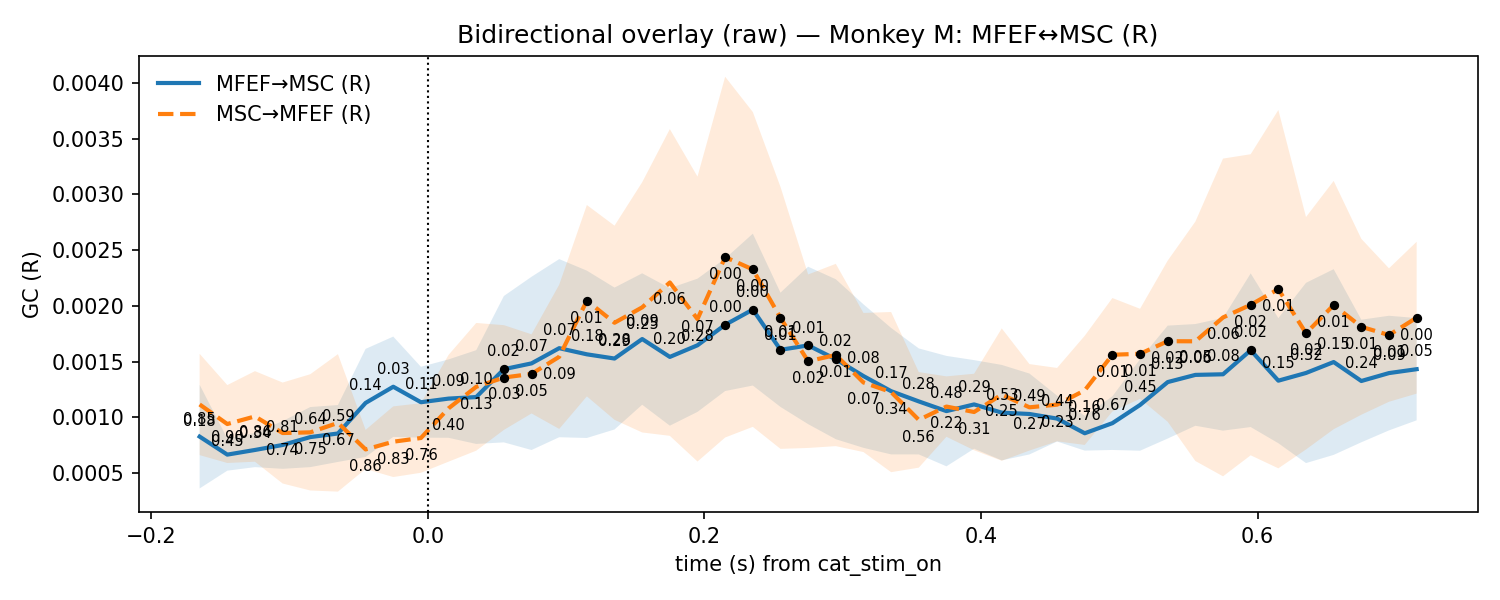

Source data for this figure (header and first rows):
t, mu_AB, lo_AB, hi_AB, p_stouffer_AB, sig_AB, mu_BA, lo_BA, hi_BA, p_stouffer_BA, sig_BA
-0.165, 0.0008276, 0.0003625, 0.001293, 0.8486, 0, 0.001116, 0.0006617, 0.001571, 0.1817, 0
-0.145, 0.0006661, 0.000522, 0.0008102, 0.8973, 0, 0.0009406, 0.0005911, 0.00129, 0.448, 0
-0.125, 0.0007078, 0.0005538, 0.0008618, 0.8565, 0, 0.001009, 0.0006024, 0.001415, 0.3442, 0
-0.105, 0.0007526, 0.0005387, 0.0009664, 0.8092, 0, 0.0008598, 0.000407, 0.001313, 0.7394, 0
-0.085, 0.0008234, 0.0005539, 0.001093, 0.6388, 0, 0.0008659, 0.0003443, 0.001387, 0.7511, 0
-0.065, 0.0008557, 0.0006005, 0.001111, 0.5855, 0, 0.0009508, 0.000334, 0.001568, 0.6656, 0
-0.045, 0.00113, 0.0006452, 0.001615, 0.1368, 0, 0.0007127, 0.0005374, 0.000888, 0.8575, 0
-0.025, 0.001275, 0.0008251, 0.001725, 0.02938, 0, 0.0007818, 0.0004649, 0.001099, 0.8337, 0
-0.005, 0.001136, 0.0008182, 0.001454, 0.1061, 0, 0.0008151, 0.0005032, 0.001127, 0.7577, 0
0.015, 0.001169, 0.000817, 0.00152, 0.085, 0, 0.001082, 0.0006028, 0.001561, 0.4024, 0
0.035, 0.001183, 0.0007621, 0.001603, 0.09893, 0, 0.001274, 0.0007014, 0.001847, 0.127, 0
0.055, 0.001433, 0.0007759, 0.002089, 0.02113, 1, 0.001358, 0.0008878, 0.001828, 0.03142, 1
0.075, 0.001485, 0.0007075, 0.002262, 0.07059, 0, 0.00139, 0.001035, 0.001746, 0.04528, 1
0.095, 0.001621, 0.000822, 0.00242, 0.07464, 0, 0.001544, 0.0008967, 0.00219, 0.09024, 0
0.115, 0.001566, 0.0008153, 0.002317, 0.1806, 0, 0.002047, 0.001189, 0.002906, 0.01229, 1
0.135, 0.001528, 0.0008917, 0.002165, 0.2875, 0, 0.001849, 0.0009785, 0.00272, 0.2787, 0
0.155, 0.001703, 0.001114, 0.002293, 0.09307, 0, 0.001987, 0.0008649, 0.00311, 0.2549, 0
0.175, 0.001543, 0.000926, 0.002159, 0.2003, 0, 0.002211, 0.0008346, 0.003587, 0.0564, 0
0.195, 0.001647, 0.00105, 0.002245, 0.06786, 0, 0.001882, 0.000604, 0.00316, 0.2755, 0
0.215, 0.001831, 0.001237, 0.002425, 0.004908, 1, 0.002438, 0.0008197, 0.004057, 0.003152, 1
0.235, 0.001967, 0.001286, 0.002648, 0.0002802, 1, 0.002328, 0.0009154, 0.00374, 0.001241, 1
0.255, 0.001607, 0.001094, 0.002119, 0.005317, 1, 0.001893, 0.0007178, 0.003068, 0.009832, 1
0.275, 0.001646, 0.0009396, 0.002352, 0.007875, 1, 0.001504, 0.0007259, 0.002282, 0.02163, 1
0.295, 0.001522, 0.0008045, 0.002239, 0.02269, 1, 0.00156, 0.0007423, 0.002378, 0.01394, 1
0.315, 0.001371, 0.0007271, 0.002015, 0.08394, 0, 0.001313, 0.0006891, 0.001937, 0.06624, 0
0.335, 0.001235, 0.0006681, 0.001803, 0.1703, 0, 0.001227, 0.0005086, 0.001946, 0.3427, 0
0.355, 0.001143, 0.0006679, 0.001619, 0.2761, 0, 0.0009779, 0.0005491, 0.001407, 0.5627, 0
0.375, 0.001056, 0.000561, 0.001552, 0.4815, 0, 0.001097, 0.0008262, 0.001368, 0.2217, 0
0.395, 0.001117, 0.000719, 0.001514, 0.2933, 0, 0.001049, 0.0007054, 0.001392, 0.3087, 0
0.415, 0.001043, 0.0006147, 0.001471, 0.5257, 0, 0.001205, 0.0006108, 0.001798, 0.251, 0
0.435, 0.001031, 0.0006675, 0.001394, 0.4891, 0, 0.00109, 0.0007024, 0.001478, 0.2744, 0
0.455, 0.0009894, 0.0007835, 0.001195, 0.4396, 0, 0.001114, 0.0007853, 0.001444, 0.2279, 0
0.475, 0.0008578, 0.0007021, 0.001013, 0.7572, 0, 0.001243, 0.000753, 0.001732, 0.1606, 0
0.495, 0.0009483, 0.0007079, 0.001189, 0.6723, 0, 0.001562, 0.001053, 0.002071, 0.009564, 1
0.515, 0.001112, 0.0007011, 0.001522, 0.4526, 0, 0.001571, 0.001167, 0.001975, 0.007208, 1
0.535, 0.001317, 0.0008103, 0.001824, 0.1339, 0, 0.001684, 0.0009607, 0.002407, 0.01589, 1
0.555, 0.001381, 0.0009252, 0.001838, 0.05238, 0, 0.001683, 0.0006088, 0.002757, 0.05953, 0
0.575, 0.001387, 0.0008812, 0.001893, 0.08172, 0, 0.001897, 0.0004714, 0.003322, 0.05787, 0
0.595, 0.001603, 0.0009136, 0.002292, 0.01866, 1, 0.002011, 0.00066, 0.003361, 0.01594, 1
0.615, 0.00133, 0.0007684, 0.001891, 0.1539, 0, 0.00215, 0.000543, 0.003758, 0.01115, 1
0.635, 0.001399, 0.0005901, 0.002207, 0.3192, 0, 0.001755, 0.0007124, 0.002798, 0.01832, 1
0.655, 0.001497, 0.0006637, 0.00233, 0.1488, 0, 0.002008, 0.0008939, 0.003122, 0.006205, 1
0.675, 0.001327, 0.0007766, 0.001877, 0.2388, 0, 0.001813, 0.001024, 0.002602, 0.007584, 1
0.695, 0.001398, 0.0008834, 0.001912, 0.08524, 0, 0.001739, 0.00114, 0.002338, 0.006538, 1
0.715, 0.001433, 0.0009738, 0.001891, 0.04509, 0, 0.001895, 0.001213, 0.002576, 0.002231, 1
